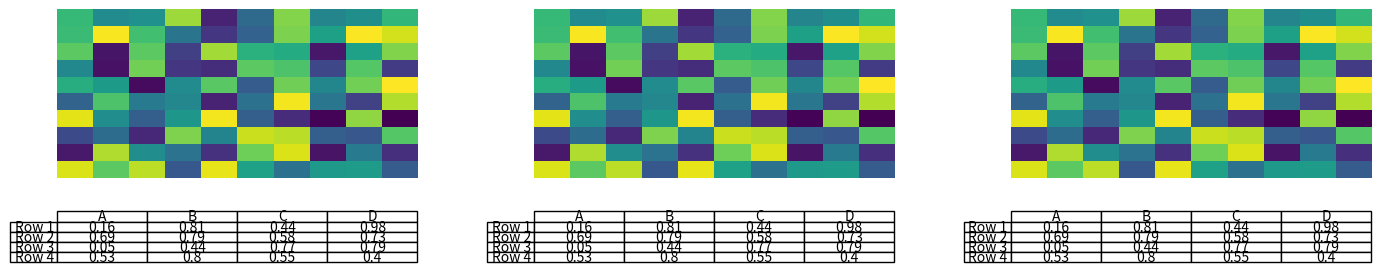

This figure's Python source:
import matplotlib.pyplot as plt
import numpy as np

# Create a figure with 3 subplots in one row
fig, axs = plt.subplots(1, 3, figsize=(15, 5))

# Placeholder data for demonstration
image_data = np.random.rand(10,10)  # Random image data
columns = ('A', 'B', 'C', 'D')  # Column labels
rows = ['Row %d' % x for x in range(1, 5)]  # Row labels
cell_text = np.random.rand(4, 4).round(2)  # Table data

for ax in axs:
    # Display an image in each subplot
    ax.imshow(image_data, aspect='auto')
    ax.axis('off')  # Hide the axes

    # Add a table below each image
    table = ax.table(cellText=cell_text,
                     rowLabels=rows,
                     colLabels=columns,
                     cellLoc = 'center',
                     loc='bottom',
                     bbox=[0, -0.5, 1, 0.3])  # Adjust table position and size

plt.tight_layout(pad=5.0)
plt.show()


# import matplotlib.pyplot as plt
# import numpy as np
#
# # Sample data for the subplots and tables
# data1 = np.random.rand(10, 10)
# data2 = np.random.rand(10, 10)
# data3 = np.random.rand(10, 10)
#
# cell_data = np.random.rand(3, 4).round(2)  # Data for the tables
# columns = ['A', 'B', 'C', 'D']  # Column labels for the tables
#
# # Create a figure and 3 subplots
# fig, axes = plt.subplots(3, 1, figsize=(8, 12))
#
# # Iterate over the axes to add images and tables
# for ax, data in zip(axes, [data1, data2, data3]):
#     # Display an image in each subplot
#     ax.imshow(data, aspect='auto')
#     ax.axis('off')  # Hide the axes for a cleaner look
#
#     # Add a table below each image
#     # The cellText needs to be modified according to your actual data
#     # Here, using the same data for simplicity
#     table = ax.table(cellText=cell_data,
#                      colLabels=columns,
#                      cellLoc='center',
#                      loc='bottom',
#                      bbox=[0, -0.5, 1, 0.3])  # Adjust bbox to fit the table properly
#
# plt.tight_layout()
# plt.show()
#%%

#%%
